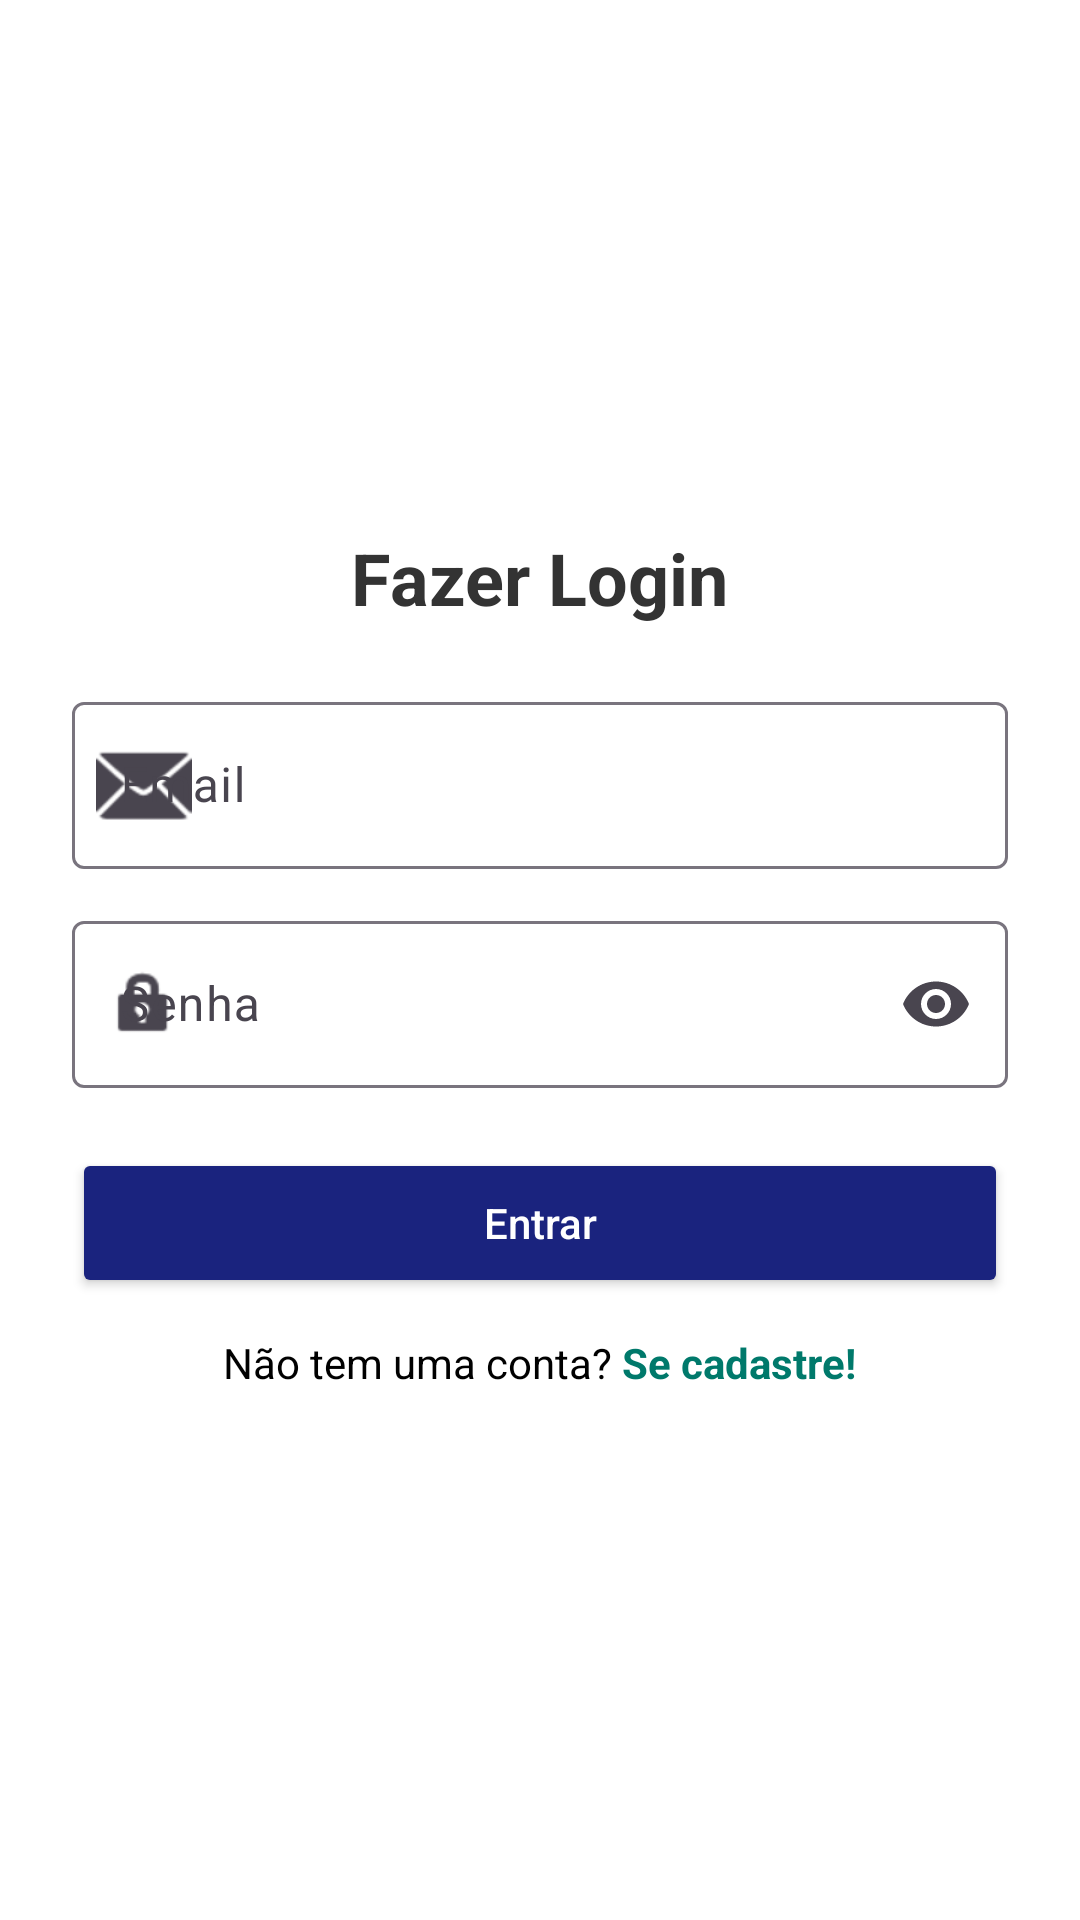

The Android layout XML behind this screen, and the referenced resources:
<!-- AndroidManifest.xml: application theme Theme.Provalogin -->
<!-- res/layout/activity_main.xml -->
<?xml version="1.0" encoding="utf-8"?>
<LinearLayout xmlns:android="http://schemas.android.com/apk/res/android"
    xmlns:app="http://schemas.android.com/apk/res-auto"
    android:layout_width="match_parent"
    android:layout_height="match_parent"
    android:orientation="vertical"
    android:gravity="center"
    android:padding="24dp"
    android:background="#FFFFFF">

    <TextView
        android:id="@+id/tvTitle"
        android:layout_width="wrap_content"
        android:layout_height="wrap_content"
        android:text="Fazer Login"
        android:textSize="24sp"
        android:textStyle="bold"
        android:textColor="#333333"
        android:layout_marginBottom="20dp"/>

    <com.google.android.material.textfield.TextInputLayout
        android:layout_width="match_parent"
        android:layout_height="wrap_content"
        android:layout_marginBottom="12dp"
        app:startIconDrawable="@android:drawable/ic_dialog_email">

        <com.google.android.material.textfield.TextInputEditText
            android:id="@+id/etEmail"
            android:layout_width="match_parent"
            android:layout_height="wrap_content"
            android:hint="Email"
            android:inputType="textEmailAddress"
            android:textColor="#000000" />
    </com.google.android.material.textfield.TextInputLayout>

    <com.google.android.material.textfield.TextInputLayout
        android:layout_width="match_parent"
        android:layout_height="wrap_content"
        android:layout_marginBottom="20dp"
        app:startIconDrawable="@android:drawable/ic_lock_idle_lock"
        app:endIconMode="password_toggle">

        <com.google.android.material.textfield.TextInputEditText
            android:id="@+id/etPassword"
            android:layout_width="match_parent"
            android:layout_height="wrap_content"
            android:hint="Senha"
            android:inputType="textPassword"
            android:textColor="#000000" />
    </com.google.android.material.textfield.TextInputLayout>

    <Button
        android:id="@+id/btnLogin"
        android:layout_width="match_parent"
        android:layout_height="50dp"
        android:text="Entrar"
        android:backgroundTint="#1A237E"
        android:textColor="#FFFFFF"
        android:textAllCaps="false"
        android:layout_marginBottom="12dp"/>

    <LinearLayout
        android:layout_width="wrap_content"
        android:layout_height="wrap_content"
        android:orientation="horizontal">

        <TextView
            android:id="@+id/tvInfo"
            android:layout_width="wrap_content"
            android:layout_height="wrap_content"
            android:text="Não tem uma conta? "
            android:textColor="#000000"/>

        <TextView
            android:id="@+id/tvRegister"
            android:layout_width="wrap_content"
            android:layout_height="wrap_content"
            android:text="Se cadastre!"
            android:textColor="#00796B"
            android:textStyle="bold"/>
    </LinearLayout>

</LinearLayout>
<!-- resources referenced by this layout -->
<resources>
  <style name="Theme.Provalogin" parent="Base.Theme.Provalogin" />
  <style name="Base.Theme.Provalogin" parent="Theme.Material3.DayNight.NoActionBar">
          
          
      </style>
</resources>
